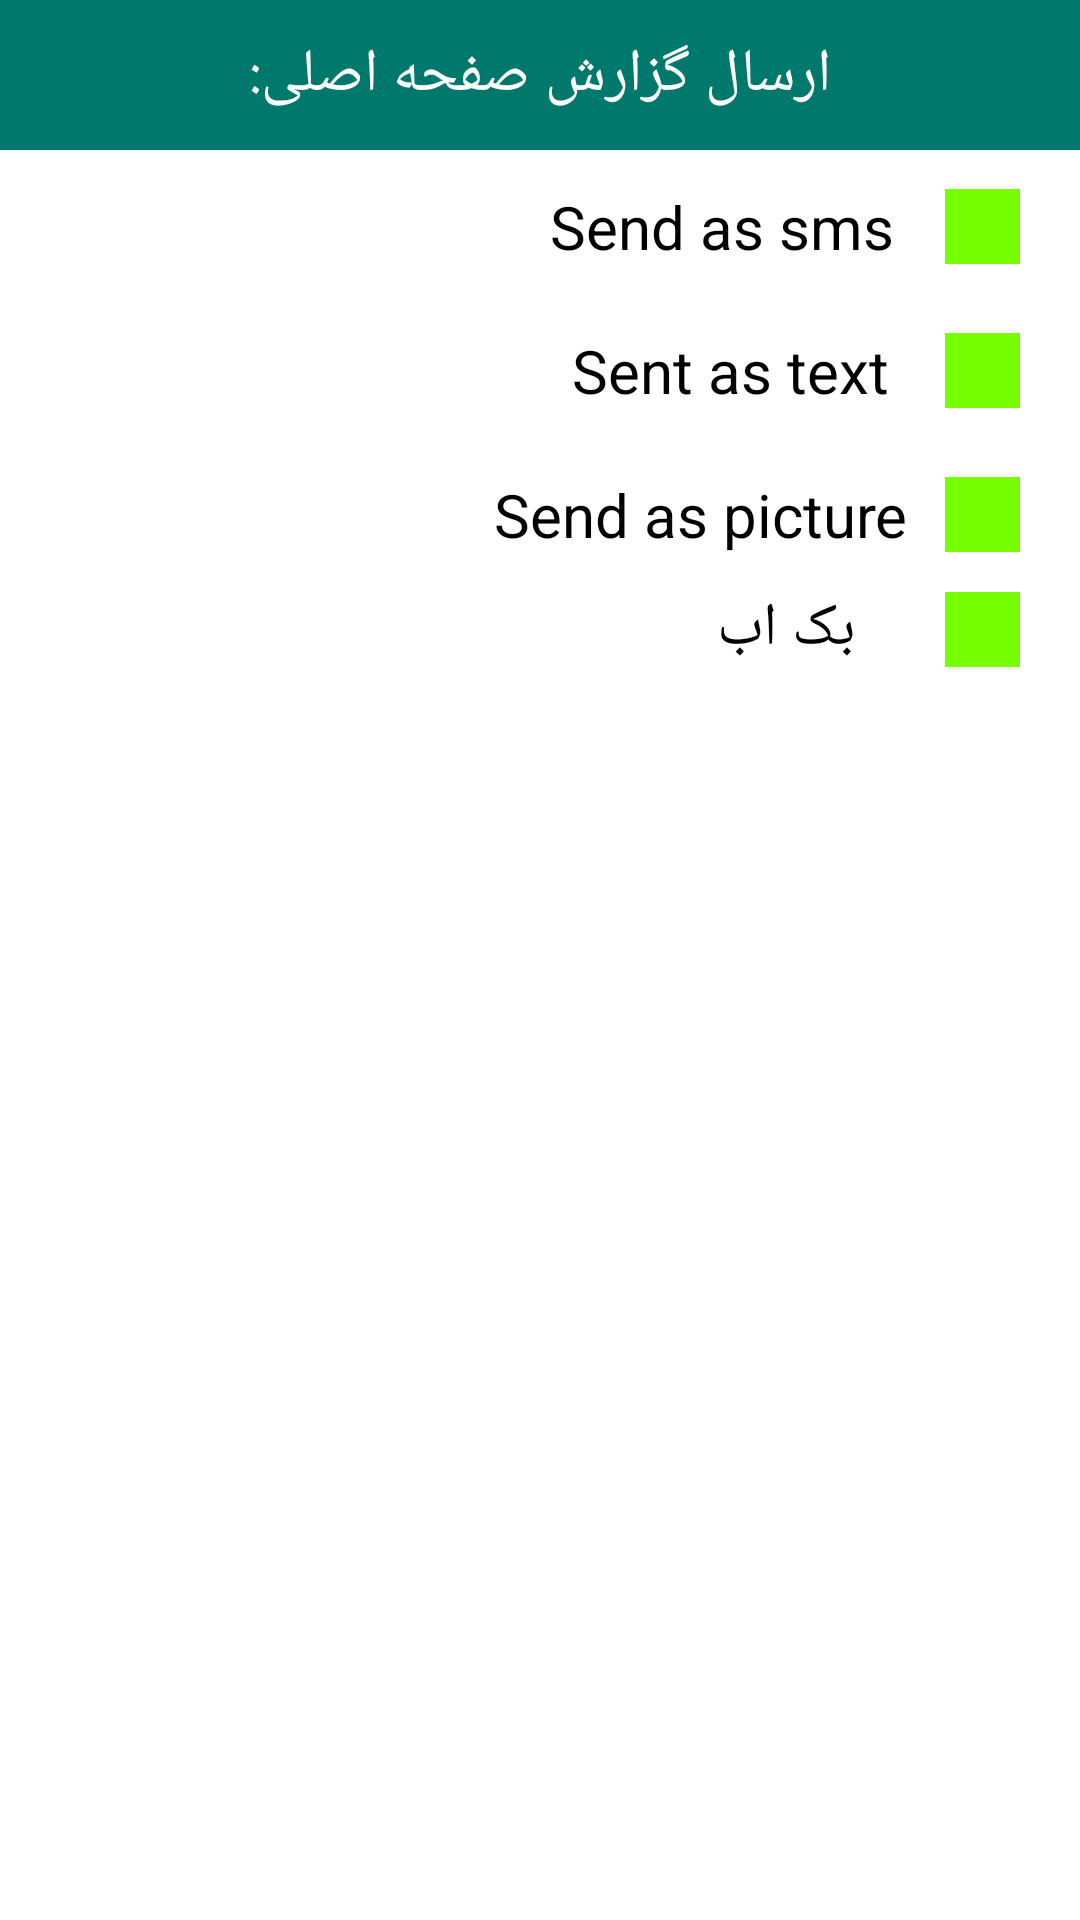

Produce the Android XML layout that renders to this screen, including the resource entries it uses.
<!-- AndroidManifest.xml: application theme Theme.HolyQuran -->
<!-- res/layout/item.xml -->
<?xml version="1.0" encoding="utf-8"?>
<LinearLayout xmlns:android="http://schemas.android.com/apk/res/android"
    xmlns:app="http://schemas.android.com/apk/res-auto"
    android:layout_width="match_parent"
    android:layout_height="match_parent"
    android:orientation="vertical">

    <LinearLayout
        android:layout_width="match_parent"
        android:layout_height="wrap_content">
        <TextView
            android:layout_width="match_parent"
            android:layout_height="50dp"
            android:textColor="@color/white"
            android:textSize="20sp"
            android:gravity="center"
            android:background="@color/navigation_color"
            android:text="ارسال گزارش صفحه اصلی:"/>
    </LinearLayout>


    <androidx.constraintlayout.widget.ConstraintLayout
        android:layout_width="match_parent"
        android:layout_height="wrap_content"
        android:layoutDirection="ltr"
        android:layout_marginTop="12sp"
        android:orientation="horizontal">

        <ImageView
            android:id="@+id/imageView"
            android:layout_width="25dp"
            android:layout_height="25dp"
            android:src="@color/green"
            android:layout_marginEnd="20sp"
            app:layout_constraintBottom_toBottomOf="parent"
            app:layout_constraintEnd_toEndOf="parent"
            app:layout_constraintTop_toTopOf="parent"
            app:layout_constraintVertical_bias="0.36" />

        <TextView
            android:id="@+id/sendViaSms"
            android:layout_width="wrap_content"
            android:layout_height="match_parent"
            android:layout_marginBottom="1dp"
            android:layout_marginEnd="20sp"
            android:gravity="center"
            android:text="@string/send_info_via_sms"
            android:textColor="@color/black"
            android:textSize="20sp"
            app:layout_constraintBottom_toBottomOf="parent"
            app:layout_constraintEnd_toEndOf="parent"
            app:layout_constraintHorizontal_bias="0.814"
            app:layout_constraintStart_toStartOf="parent"
            app:layout_constraintTop_toTopOf="parent"
            app:layout_constraintVertical_bias="1.0" />

    </androidx.constraintlayout.widget.ConstraintLayout>

    <androidx.constraintlayout.widget.ConstraintLayout
        android:layout_width="match_parent"
        android:layout_height="wrap_content"
        android:layout_marginTop="20sp"
        android:layoutDirection="ltr"
        android:orientation="horizontal">

        <ImageView
            android:id="@+id/imageView2"
            android:layout_width="25dp"
            android:layout_height="25dp"
            android:src="@color/green"
            android:layout_marginEnd="20sp"
            app:layout_constraintBottom_toBottomOf="parent"
            app:layout_constraintEnd_toEndOf="parent"
            app:layout_constraintTop_toTopOf="parent"
            app:layout_constraintVertical_bias="0.36" />

        <TextView
            android:id="@+id/sendViaTxt"
            android:layout_width="wrap_content"
            android:layout_height="match_parent"
            android:layout_marginBottom="1dp"
            android:layout_marginEnd="20sp"
            android:gravity="center"
            android:text="@string/send_info_via_txt"
            android:textColor="@color/black"
            android:textSize="20sp"
            app:layout_constraintBottom_toBottomOf="parent"
            app:layout_constraintEnd_toEndOf="parent"
            app:layout_constraintHorizontal_bias="0.814"
            app:layout_constraintStart_toStartOf="parent"
            app:layout_constraintTop_toTopOf="parent"
            app:layout_constraintVertical_bias="1.0" />

    </androidx.constraintlayout.widget.ConstraintLayout>

    <androidx.constraintlayout.widget.ConstraintLayout
        android:layout_width="match_parent"
        android:layout_height="wrap_content"
        android:layout_marginTop="20sp"
        android:layoutDirection="ltr"
        android:layout_marginBottom="10dp"
        android:orientation="horizontal">

        <ImageView
            android:id="@+id/imageView3"
            android:layout_width="25dp"
            android:layout_height="25dp"
            android:src="@color/green"
            android:layout_marginEnd="20sp"
            app:layout_constraintBottom_toBottomOf="parent"
            app:layout_constraintEnd_toEndOf="parent"
            app:layout_constraintTop_toTopOf="parent"
            app:layout_constraintVertical_bias="0.36" />

        <TextView
            android:id="@+id/sendViaImg"
            android:layout_width="wrap_content"
            android:layout_height="match_parent"
            android:layout_marginBottom="1dp"
            android:layout_marginEnd="20sp"
            android:gravity="center"
            android:text="@string/send_info_via_img"
            android:textColor="@color/black"
            android:textSize="20sp"
            app:layout_constraintBottom_toBottomOf="parent"
            app:layout_constraintEnd_toEndOf="parent"
            app:layout_constraintHorizontal_bias="0.814"
            app:layout_constraintStart_toStartOf="parent"
            app:layout_constraintTop_toTopOf="parent"
            app:layout_constraintVertical_bias="1.0" />
    </androidx.constraintlayout.widget.ConstraintLayout>
    <androidx.constraintlayout.widget.ConstraintLayout
        android:layout_width="match_parent"
        android:layout_height="wrap_content"
        android:layoutDirection="ltr"
        android:orientation="horizontal">

        <ImageView
            android:id="@+id/backUp"
            android:layout_width="25dp"
            android:layout_height="25dp"
            android:src="@color/green"
            android:layout_marginEnd="20sp"
            app:layout_constraintBottom_toBottomOf="parent"
            app:layout_constraintEnd_toEndOf="parent"
            app:layout_constraintTop_toTopOf="parent"
            app:layout_constraintVertical_bias="0.36" />

        <TextView
            android:id="@+id/backUpData"
            android:layout_width="wrap_content"
            android:layout_height="match_parent"
            android:layout_marginBottom="1dp"
            android:layout_marginEnd="20sp"
            android:gravity="center"
            android:text="بک اب"
            android:textColor="@color/black"
            android:textSize="20sp"
            app:layout_constraintBottom_toBottomOf="parent"
            app:layout_constraintEnd_toEndOf="parent"
            app:layout_constraintHorizontal_bias="0.814"
            app:layout_constraintStart_toStartOf="parent"
            app:layout_constraintTop_toTopOf="parent"
            app:layout_constraintVertical_bias="1.0" />

    </androidx.constraintlayout.widget.ConstraintLayout>

</LinearLayout>
<!-- resources referenced by this layout -->
<resources>
  <color name="black">#FF000000</color>
  <color name="green">#76ff03</color>
  <color name="navigation_color">#00786b</color>
  <color name="white">#FFFFFFFF</color>
  <string name="send_info_via_img">Send as picture</string>
  <string name="send_info_via_sms">Send as sms</string>
  <string name="send_info_via_txt">Sent as text</string>
  <style name="Theme.HolyQuran" parent="Theme.MaterialComponents.DayNight.DarkActionBar">
          
          <item name="colorPrimary">@color/navigation_color</item>
          <item name="colorPrimaryVariant">@color/navigation_color</item>
          <item name="colorOnPrimary">@color/white</item>
          
          <item name="colorSecondary">@color/teal_200</item>
          <item name="colorSecondaryVariant">@color/teal_700</item>
          <item name="colorOnSecondary">@color/black</item>
          
          <item name="android:statusBarColor" tools:targetApi="l">?attr/colorPrimaryVariant</item>
          
          <item name="android:navigationBarColor">@color/navigation_color</item>
          <item name="fontFamily">@font/b_nazanin</item>
      </style>
  <color name="teal_200">#FF03DAC5</color>
  <color name="teal_700">#FF018786</color>
</resources>
